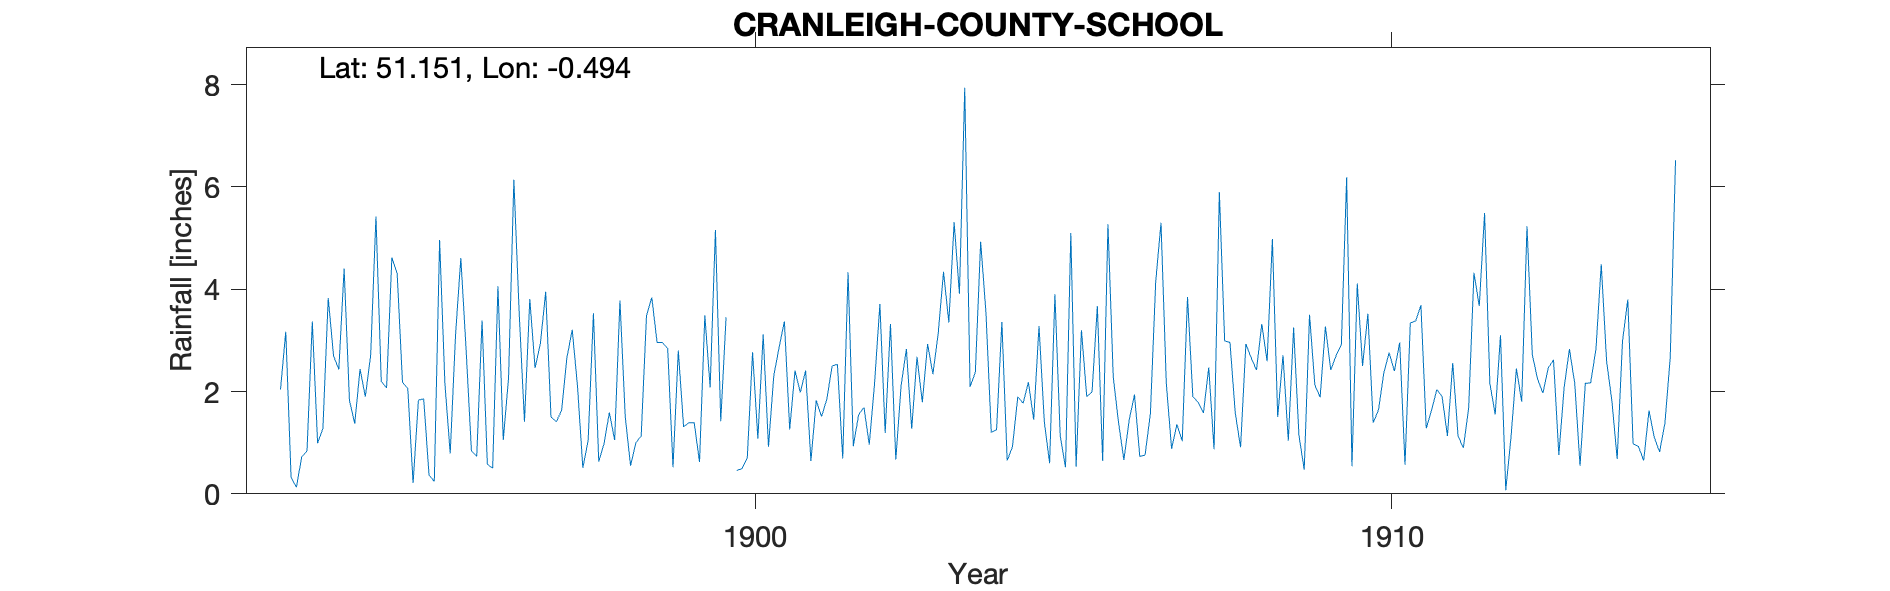

The file beside this chart, header and first rows:
CRANLEIGH-COUNTY-SCHOOL, , , , , , , , , , , , , , , , , , , , , , , 
Grid ref, TQ054401, Long, -0.4944, Lat, 51.15, Elevation, 232, ft, , , , , , , , , , , , , , , 
Station no, RR4863, , , , , , , , , , , , , , , , , , , , , , 
, 1890, 1891, 1892, 1893, 1894, 1895, 1896, 1897, 1898, 1899, 1900, 1901, 1902, 1903, 1904, 1905, 1906, 1907, 1908, 1909, 1910, 1911, 1912
January, , , , 2.04, 4.4, 2.06, 0.84, 2.46, 0.63, 2.96, 3.45, 1.26, 0.93, 2.68, 4.93, 1.41, 5.27, 0.88, 1.58, 1.15, 2.5, 1.28, 2.16
February, , , , 3.17, 1.83, 0.21, 0.73, 2.94, 0.98, 2.84, , 2.41, 1.55, 1.79, 3.54, 0.6, 2.28, 1.36, 0.91, 0.47, 3.52, 1.63, 1.55
March, , , , 0.32, 1.37, 1.83, 3.39, 3.95, 1.59, 0.52, 0.46, 1.98, 1.69, 2.93, 1.2, 3.9, 1.39, 1.03, 2.93, 3.5, 1.39, 2.04, 3.1
April, , , , 0.13, 2.44, 1.86, 0.58, 1.5, 1.05, 2.8, 0.49, 2.41, 0.96, 2.34, 1.25, 1.13, 0.66, 3.85, 2.66, 2.13, 1.64, 1.9, 0.07
May, , , , 0.72, 1.9, 0.37, 0.5, 1.41, 3.78, 1.31, 0.7, 0.64, 2.16, 3.14, 3.36, 0.52, 1.44, 1.9, 2.42, 1.89, 2.36, 1.13, 1.13
June, , , , 0.84, 2.71, 0.24, 4.06, 1.63, 1.5, 1.39, 2.77, 1.83, 3.71, 4.34, 0.65, 5.1, 1.94, 1.79, 3.32, 3.27, 2.76, 2.56, 2.45
July, , , , 3.37, 5.42, 4.96, 1.05, 2.66, 0.55, 1.39, 1.08, 1.51, 1.19, 3.35, 0.92, 0.53, 0.73, 1.58, 2.59, 2.42, 2.4, 1.13, 1.8
August, , , , 0.99, 2.2, 2.15, 2.27, 3.21, 1, 0.62, 3.12, 1.85, 3.32, 5.31, 1.9, 3.2, 0.76, 2.47, 4.98, 2.7, 2.96, 0.9, 5.23
September, , , , 1.28, 2.07, 0.79, 6.14, 2.1, 1.13, 3.49, 0.92, 2.5, 0.67, 3.91, 1.77, 1.9, 1.57, 0.87, 1.5, 2.91, 0.57, 1.68, 2.72
October, , , , 3.83, 4.62, 3.1, 3.55, 0.51, 3.48, 2.08, 2.31, 2.53, 2.11, 7.94, 2.18, 1.99, 4.14, 5.9, 2.71, 6.19, 3.34, 4.32, 2.24
November, , , , 2.7, 4.31, 4.61, 1.41, 1.04, 3.84, 5.16, 2.86, 0.69, 2.83, 2.09, 1.45, 3.67, 5.3, 2.99, 1.04, 0.54, 3.38, 3.67, 1.97
December, , , , 2.43, 2.18, 2.81, 3.81, 3.53, 2.96, 1.42, 3.37, 4.33, 1.27, 2.38, 3.28, 0.64, 2.16, 2.96, 3.25, 4.11, 3.69, 5.49, 2.46
Total, , , , 21.82, 35.45, 24.99, 28.33, 26.94, 22.49, 25.98, , 23.94, 22.39, 42.2, 26.43, 24.59, 27.64, 27.58, 29.89, 31.28, 30.51, 27.73, 26.88
School in large grounds NGR is near scho…, , , , , , , , , , , , , , , , , , , , , , , 
1900 Feb Estimated, , , , , , , , , , , , , , , , , , , , , , , 
1914 Not printed Small, , , , , , , , , , , , , , , , , , , , , , , 
